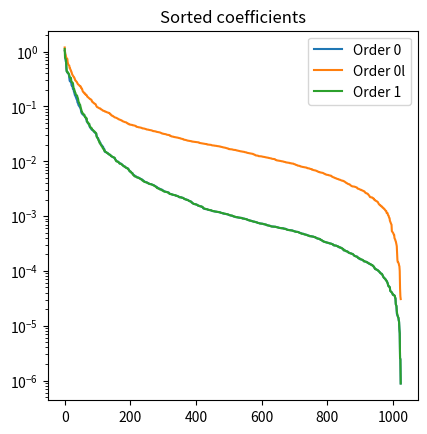
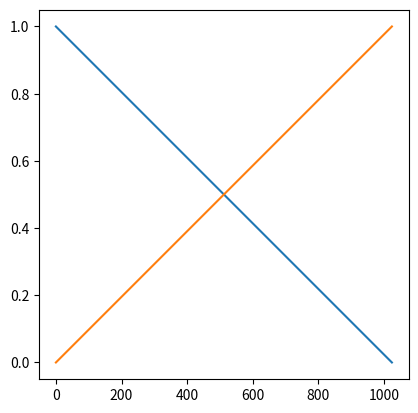
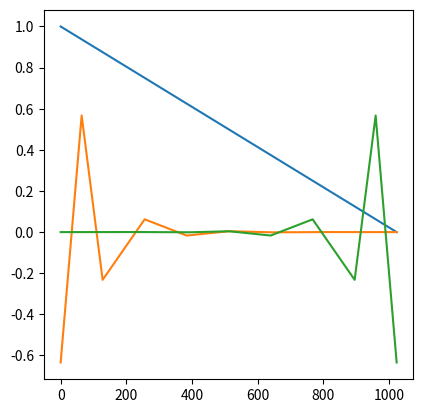

The script that saved these images, in order:
import numpy as np

import matplotlib.pyplot as plt


def Gramm_matrix(grid, order=1):
	''' Gramm matrix for piecewise polynomial of given order on a given grid '''

	if order==1:
		dgrid = np.diff(grid)
		main_diag = np.concatenate((dgrid[0:1]/3,(dgrid[:-1]+dgrid[1:])/3,dgrid[-1:]/3))
		return np.diag(dgrid/6,-1) + np.diag(main_diag) + np.diag(dgrid/6,1)



class MGARD(object):
	def __init__(self, grid, u, order=1, interp='mid'):
		self.grid   = grid
		self.u      = u
		self.u_mg   = u.copy()
		self.order  = order
		self.interp = interp


	def interpolate(self, ind0, dind, u0):
		'''Interpolate values from coarse grid to surplus grid

		Inputs
		------
		  ind0:	indices of the coarse  nodes
		  dind:	indices of the surplus nodes
		  u0:	values at the coarse nodes
		'''
		dgrid = np.diff(grid[ind0])

		if self.order==1:
			# interpolation matrix
			P = np.zeros((len(dind),len(ind0)))
			# left dof
			P[:,:-1] = np.diag((grid[ind0][1:]-grid[dind])/dgrid)
			# right dof
			P += np.diag((grid[dind]-grid[ind0][:-1])/dgrid,1)[:-1,:]
			return P @ u0
		elif self.order==0:
			# left dof (cadlag)
			# P[:,:-1] = np.eye(len(dind))
			# P[:,1:] = np.eye(len(dind))

			if self.interp=='mid':
				return 0.5*(u0[:-1]+u0[1:])
			else:
				return u0[:-1]
			# return u0[1:]
			# alpha = 0.3
			# return alpha*u0[:-1] + (1-alpha)*u0[1:]


	def project(self, ind0, dind, ud):
		'''Project function on a surplus grid to coarse grid

		Inputs
		------
		  ind0:	indices of the coarse  nodes
		  dind:	indices of the surplus nodes
		  ud:	values at the surplus nodes
		'''
		f = np.zeros(len(ind0))
		if self.order==1:
			G = Gramm_matrix(self.grid[ind0], self.order)
			#
			d0 = np.diff(self.grid[ind0])
			d1 = self.grid[ind0[1:]] - self.grid[dind]
			d2 = self.grid[dind]     - self.grid[ind0[:-1]]
			# contribution from dof to the left
			al = (2*d0 - d1) / 6
			# contribution from dof to the right
			ar = (2*d0 - d2) / 6
			# forcing term
			f[0]    =                     ar[0]  * ud[0]
			f[1:-1] = al[:-1] * ud[:-1] + ar[1:] * ud[1:]
			f[-1]   = al[-1]  * ud[-1]
			return np.linalg.solve(G,f)
		elif self.order==0:
			# contribution from dof to the left
			al = (self.grid[ind0][1:]-self.grid[dind]) / 2
			# contribution from dof to the right
			ar = (self.grid[ind0][1:]-self.grid[dind]) / 2
			# forcing term
			f[0]    =                     ar[0]  * ud[0]
			f[1:-1] = al[:-1] * ud[:-1] + ar[1:] * ud[1:]
			f[-1]   = al[-1]  * ud[-1]
			#
			diag = np.zeros((len(ind0),))
			diag[0]    = self.grid[dind][0]  - self.grid[ind0][0]
			diag[1:-1] = self.grid[dind][1:] - self.grid[dind][:-1]
			diag[-1]   = self.grid[ind0][-1] - self.grid[dind][-1]
			# diag[0]    = ar[0]
			# diag[1:-1] = ar[1:] + al[:-1]
			# diag[-1]   = al[-1]
			# print(diag)
			# exit()
			# print(f/diag)
			return f / diag


	# def decompose(self, ind0, dind):
	# 	# detail coefficients
	# 	ud = self.u[dind] - self.interpolate(ind0, dind, self.u[ind0])

	# 	# approximation coefficients
	# 	u0 = self.u[ind0] + self.project(ind0, dind, ud)
	# 	return u0, ud


	# def recompose(self, u0, ud, ind0, dind):
	# 	u = np.zeros_like(self.u)
	# 	u[ind0] = u0 - self.project(ind0, dind, ud)
	# 	u[dind] = self.interpolate(ind0, dind, u[ind0]) + ud
	# 	return u


	def decompose(self, ind0, dind):
		'''Compute approximation and detail coefficients at the given level

		Inputs
		------
		  ind0:	indices of the coarse  nodes
		  dind:	indices of the surplus nodes
		'''
		# detail coefficients
		self.u_mg[dind] -= self.interpolate(ind0, dind, self.u_mg[ind0])

		# approximation coefficients
		self.u_mg[ind0] += self.project(ind0, dind, self.u_mg[dind])
		return self.u_mg[ind0], self.u_mg[dind]


	def recompose(self, ind0, dind):
		'''Recompose data from approximation and detail coefficients at the given level

		Inputs
		------
		  ind0:	indices of the coarse  nodes
		  dind:	indices of the surplus nodes
		'''
		# approximation coefficients
		self.u_mg[ind0] -= self.project(ind0, dind, self.u_mg[dind])

		# detail coefficients
		self.u_mg[dind] += self.interpolate(ind0, dind, self.u_mg[ind0])
		return self.u_mg


	def decompose_grid(self):
		'''Decompose original grid into sequence of coarse and surplus grids
		'''
		self.grids = []
		ind0 = np.arange(self.grid.size)
		while len(ind0)>2:
			dind = ind0[1::2]
			ind0 = ind0[0::2]
			self.grids.append([ind0,dind])
		return self.grids

	def decompose_full(self):
		self.decompose_grid()

		u0 = self.u
		for ind0,dind in self.grids:
			u0,ud = self.decompose(ind0,dind)
		return self.u_mg


	def recompose_full(self):
		for ind0,dind in self.grids[len(self.grids)::-1]:
			self.recompose(ind0,dind)
		return self.u_mg


	def full_basis(self):
		grid = self.grid
		b = []
		for i,(ind0,dind) in enumerate(self.decompose_grid()):
			# compute surplus basis
			sb = self.surplus_basis(ind0, dind)
			# for each surplus basis function
			for sbi in sb:
				bi = sbi
				# interpolate it back to the original grid
				for ind01,dind1 in self.decompose_grid()[:i][::-1]:
					buf = np.zeros((len(ind01)+len(dind1),))
					buf[0::2] = bi[:]
					buf[1::2] = self.interpolate(ind01, dind1, buf[0::2])
					bi = buf
				b.append(bi)
		for sbi in np.eye(len(ind0)):
			bi = sbi
			# interpolate it back to the original grid
			for ind01,dind1 in self.decompose_grid()[:i+1][::-1]:
				buf = np.zeros((len(ind01)+len(dind1),))
				buf[0::2] = bi[:]
				buf[1::2] = self.interpolate(ind01, dind1, buf[0::2])
				bi = buf
			b.append(bi)
		b = np.vstack(b)
		return np.fliplr(np.flipud(b))
	# def full_basis(self):
	# 	grid = self.grid
	# 	bd = []
	# 	for ind0,dind in self.decompose_grid():
	# 		sb = self.surplus_basis(ind0, dind)
	# 		Qb[i,1::2] = self.interpolate(ind0, dind, Qb[i,0::2])
	# 		bd.append((grid,sb))
	# 		grid = self.grid[ind0]
	# 	# bd.append((grid,b0i))
	# 	return bd
	# def full_basis(self):
	# 	grid = self.grid
	# 	bd = []
	# 	for ind00,_ in self.decompose_grid():
	# 		ind0 = np.arange(0,grid.size,2)
	# 		dind = np.arange(1,grid.size,2)
	# 		b0i, bdi = self.basis_functions(ind0, dind, mode='mgard')
	# 		bd.append((grid,bdi))
	# 		grid = self.grid[ind00]
	# 	bd.append((grid,b0i))
	# 	return bd
	# def full_basis(self):
	# 	grid = self.grid
	# 	bd = []
	# 	for ind00,_ in self.grids:
	# 		ind0 = np.arange(0,grid.size,2)
	# 		dind = np.arange(1,grid.size,2)
	# 		b0i, bdi = self.basis_functions(ind0, dind, mode='mgard')
	# 		bd.append((grid,bdi))
	# 		grid = self.grid[ind00]
	# 	bd.append((grid,b0i))

	# 	bdd = [bd[0][1]]
	# 	# dind = np.arange(self.grid.size)
	# 	# ind0,dind = self.grids[0]
	# 	for i,(gi,bi) in enumerate(bd[1:]):
	# 		# bii = bi
	# 		# ind0,dind = self.grids[i+1]
	# 		bii = np.zeros((bi.shape[0],self.grid.size))
	# 		# print(bii.shape, bi.shape, ind0.size, dind.size)
	# 		bii[:,::2**(i+1)] = bi
	# 		for j in range(i+1):
	# 			# print(i,j)
	# 			ind0,dind = self.grids[j]
	# 			# print(ind0.shape,dind.shape)
	# 			for k in range(bii.shape[0]):
	# 				bii[k,1::2] = self.interpolate(ind0, dind, bii[k,::2])
	# 		bdd.append(bii)
	# 	bdd = np.vstack(bdd)
	# 	# print(bdd[0].shape)
	# 	# print(bdd[1].shape)
	# 	# print(bdd.shape)
	# 	# exit()
	# 	return bdd


	def surplus_basis(self, ind0, dind):
		'''Evaluate surplus basis functions on the level grid
		'''
		# fine nodal basis values on surplus grid
		phi = np.eye(len(dind))

		# values of the fine nodal basis on surplus grid
		b = np.zeros((len(dind),len(ind0)+len(dind)))
		# b[:,1::2] = 1
		for bi,di in zip(b,np.arange(b.shape[1])[1::2]):
			bi[di] = 1
		# print(b)
		# exit()

		if self.order==1:
			# fine basis on surplus grid projected to coarse grid
			Qb = np.zeros((len(dind),len(ind0)+len(dind)))
			for i in range(len(dind)):
				# project fine basis function on coarse basis
				Qb[i,0::2] = self.project(ind0, dind, phi[:,i])
				# interpolate back to surplus grid
				Qb[i,1::2] = self.interpolate(ind0, dind, Qb[i,0::2])

			# surplus basis
			b -= Qb
		return b
	# def basis_functions(self, ind0, dind, mode='mgard'):
	# 	'''Compute surplus basis functions
	# 	'''
	# 	# fine nodal basis values on surplus grid
	# 	phi = np.eye(len(dind))

	# 	# values of the fine nodal basis on surplus grid
	# 	b = np.zeros((len(dind),len(ind0)+len(dind)))
	# 	for bi,di in zip(b,dind):
	# 		bi[di] = 1

	# 	if self.order==1:
	# 		# fine basis on surplus grid projected to coarse grid
	# 		Qb = np.zeros((len(dind),len(ind0)+len(dind)))
	# 		for i in range(len(dind)):
	# 			# project fine basis function on coarse basis
	# 			Qb[i,ind0] = self.project(ind0, dind, phi[:,i])
	# 			# interpolate back to surplus grid
	# 			Qb[i,dind] = self.interpolate(ind0, dind, Qb[i,ind0])

	# 		# surplus basis
	# 		b -= Qb
	# 	elif self.order==0:
	# 		# fine basis on surplus grid projected to coarse grid
	# 		Qb = np.zeros((len(dind),len(ind0)+len(dind)))
	# 		for i in range(len(dind)):
	# 			# project fine basis function on coarse basis
	# 			Qb[i,ind0] = self.project(ind0, dind, phi[:,i])
	# 			# interpolate back to surplus grid
	# 			Qb[i,dind] = self.interpolate(ind0, dind, Qb[i,ind0])

	# 		# fine basis on surplus grid
	# 		b = np.zeros_like(Qb)
	# 		for bi,di in zip(b,dind):
	# 			bi[di] = 1

	# 		# surplus basis
	# 		if mode=='mgard':
	# 			b -= Qb
	# 		# b = Qb

	# 		# print(b[0])

	# 	return [np.eye(len(ind0)), b]






def basis_function(basis, level, index):
	if level==0:
		lind = 0
		uind = 2
	elif level>0:
		lind = 2 + 2**(level-1) - 1
		uind = 2 + 2**(level)   - 1
	level_basis = basis[lind:uind,:]
	return level_basis[index,:]



if __name__ == '__main__':
	fig_no = 1


	# N = 2**3 + 1
	# N = 2**5 + 1
	N = 2**10 + 1


	grid = np.linspace(0,1,N)
	# ind0 = slice(0,N,2)
	# dind = slice(1,N,2)
	ind0 = np.arange(0,N,2)
	dind = np.arange(1,N,2)

	edges  = [grid[0]] + list(0.5*(grid[:-1]+grid[1:])) + [grid[-1]]
	edges0 = [grid[ind0][0]] + list(0.5*(grid[ind0][:-1]+grid[ind0][1:])) + [grid[ind0][-1]]
	# edgesd = 0.5*(grid[ind0][:-1]+grid[ind0][1:])) + [grid[ind0][-1]]

	#####################################################
	# data

	u = np.sin(np.arange(N)/N*20*np.pi)
	# u = (np.arange(N).astype(float))**3

	# random data
	u = np.zeros_like(grid)
	for i in range(1,50):
		u += np.random.randn()/i * np.sin(np.arange(N)/N*i*np.pi)
	u -= u.mean()


	#####################################################

	# # du = interpolate(u[ind0], grid, ind0, dind)
	# # print(du)
	# plt.plot(grid, u, '-', linewidth=3)
	# # plt.plot(grid[ind0], u[ind0], '-')
	# # plt.plot(grid[dind], du, 'x')
	# plt.savefig('tmp.png', dpi=100, bbox='tight')
	# plt.show()
	# exit()


	########################
	mg0  = MGARD(grid, u, order=0)
	mg0l = MGARD(grid, u, order=0, interp='left')
	mg1  = MGARD(grid, u, order=1)


	mg0.decompose_full()
	mg0l.decompose_full()
	mg1.decompose_full()


	########################


	# ind = np.argsort(np.abs(mg0.u_mg))
	# u_mg = mg0.u_mg.copy()
	# error0_inf = []
	# indicator0_inf = []
	# dropped = []
	# C2 = 1+3
	# for i in ind:
	# 	dropped.append(mg0.u_mg[i])
	# 	mg0.u_mg[i] = 0
	# 	indicator0_inf.append( C2 * len(mg0.grids) * np.linalg.norm(dropped,ord=np.inf) / np.linalg.norm(u,ord=np.inf))
	# 	error0_inf.append(np.linalg.norm(u-mg0.recompose_full(),ord=np.inf) / np.linalg.norm(u,ord=np.inf))
	# 	mg0.u_mg = u_mg.copy()

	# ind = np.argsort(np.abs(mg0l.u_mg))
	# u_mg = mg0l.u_mg.copy()
	# error0l_inf = []
	# indicator0l_inf = []
	# dropped = []
	# C2 = 1+3
	# for i in ind:
	# 	dropped.append(mg0l.u_mg[i])
	# 	mg0l.u_mg[i] = 0
	# 	indicator0l_inf.append( C2 * len(mg0l.grids) * np.linalg.norm(dropped,ord=np.inf) / np.linalg.norm(u,ord=np.inf))
	# 	error0l_inf.append(np.linalg.norm(u-mg0l.recompose_full(),ord=np.inf) / np.linalg.norm(u,ord=np.inf))
	# 	mg0l.u_mg = u_mg.copy()

	# ind = np.argsort(np.abs(mg1.u_mg))
	# u_mg = mg1.u_mg.copy()
	# error1_inf = []
	# indicator1_inf = []
	# dropped = []
	# C2 = 1+3
	# for i in ind:
	# 	dropped.append(mg1.u_mg[i])
	# 	mg1.u_mg[i] = 0
	# 	indicator1_inf.append( C2 * len(mg1.grids) * np.linalg.norm(dropped,ord=np.inf) / np.linalg.norm(u,ord=np.inf))
	# 	error1_inf.append(np.linalg.norm(u-mg1.recompose_full(),ord=np.inf) / np.linalg.norm(u,ord=np.inf))
	# 	mg1.u_mg = u_mg.copy()

	# # plt.semilogy(np.arange(len(error0_inf))[::20], error0_inf[-1::-20], 'x',  label='order 0, mid. point')

	# plt.semilogy(error1_inf[-1::-1],  label='order 1 (current)')
	# plt.semilogy(indicator1_inf[-1::-1], '--',  label='order 1 (current)')
	# plt.semilogy(indicator0_inf[-1::-1], '--',  label='order 1 (current)')
	# plt.semilogy(indicator0l_inf[-1::-1], '--',  label='order 1 (current)')
	# plt.semilogy(error0_inf[-1::-1],  label='order 0, mid. point')
	# plt.semilogy(error0l_inf[-1::-1], label='order 0, left point')
	# plt.legend(framealpha=1.0, fontsize='x-large')
	# plt.xlabel('Retained degrees of freedom', fontsize='x-large')
	# plt.ylabel(r'$\|u-\tilde{u}\|_{\infty}/\|u\|_{\infty}$', fontsize='xx-large')
	# plt.savefig('tmp.png', dpi=100, bbox='tight')
	# plt.show()

	# exit()



	########################
	# plot coeffiecient decay

	plt.figure(fig_no); fig_no += 1

	plt.semilogy(np.sort(np.abs(mg0.u_mg))[::-1],  label='Order 0')
	plt.semilogy(np.sort(np.abs(mg0l.u_mg))[::-1], label='Order 0l')
	plt.semilogy(np.sort(np.abs(mg1.u_mg))[::-1],  label='Order 1')
	plt.title('Sorted coefficients')
	plt.legend()
	plt.gca().set_box_aspect(1)

	# exit()


	# ########################

	# 	# order 0
	# u00, ud0 = mg0.decompose(ind0, dind)
	# u10 = mg0.recompose(u00, ud0, ind0, dind)

	# # order 1
	# u01, ud1 = mg1.decompose(ind0, dind)
	# u11 = mg1.recompose(u01, ud1, ind0, dind)


	# plt.figure(fig_no); fig_no += 1

	# plt.subplot(2,3,1)
	# # plt.stairs(u,   edges=edges,  baseline=None)
	# # plt.stairs(u00, edges=edges0, baseline=None)
	# # plt.step(grid, u, where='mid')
	# plt.plot(grid, u)
	# plt.step(grid[ind0], u00, where='mid')
	# # plt.stairs(ud0, edges=edgesd, baseline=None)
	# plt.plot(grid[dind], ud0, '-x')
	# # plt.legend(['u','u0','ud'])
	# plt.gca().set_box_aspect(1)

	# plt.subplot(2,3,2)
	# plt.plot(grid, u-u10)
	# plt.gca().set_box_aspect(1)

	# plt.subplot(2,3,4)
	# plt.plot(grid, u)
	# plt.plot(grid[ind0], u01, '-')
	# plt.plot(grid[dind], ud1, '-x')
	# # # plt.legend(['u','u0','ud'])
	# plt.gca().set_box_aspect(1)

	# plt.subplot(2,3,5)
	# plt.plot(grid, u-u11)
	# plt.gca().set_box_aspect(1)

	# plt.subplot(2,3,6)
	# plt.semilogy(np.sort(np.abs(np.hstack((u00,ud0)))))
	# plt.semilogy(np.sort(np.abs(np.hstack((u01,ud1)))))
	# plt.gca().set_box_aspect(1)

	# plt.show()

	# # print(np.abs(np.hstack((u00,ud0))).size)
	# # print(np.abs(np.hstack((u01,ud1))).size)


	# # plt.figure(3)

	# # print("Hello")
	# exit()


	########################################################
	# nodal basis

	nodal_basis_0 = np.eye(grid.size)
	for i in range(nodal_basis_0.shape[0]):
		for j in range(nodal_basis_0.shape[1]):
			if np.abs(i-j)>1: nodal_basis_0[i,j] = np.nan

	nodal_basis_1 = np.eye(grid.size)
	for i in range(nodal_basis_1.shape[0]):
		for j in range(nodal_basis_1.shape[1]):
			if np.abs(i-j)>1: nodal_basis_1[i,j] = np.nan

	# plt.figure(fig_no); fig_no += 1
	# for nb in nodal_basis_1:
	# 	plt.plot(grid, nb)
	# 	# plt.step(grid, nb, where='mid')
	# plt.show()
	# exit()


	########################################################
	# mgard basis

	# plt.figure(fig_no); fig_no += 1

	# mg_basis_0 = mg0.full_basis()
	mg_basis_1 = mg1.full_basis()

	# np.save('basis', mg_basis_1)
	# exit()

	# basis = np.zeros((grid.size,grid.size))

	# # print(mg_basis_0.shape)
	# i = 0
	# l = 0
	# for bii in mg_basis_0:
	# 	for bi in bii[1]:
	# 		basis[i,::2**l] = bi
	# 		# for j in range():
	# 		# 	basis[i,1::2**l] = basis[i,::2**l]
	# 		# print(bi.shape)
	# 		i += 1
	# 	l += 1
	# print(basis)
	# plt.step(grid, basis[-1,:], where='mid')
	# plt.show()
	# exit()


	# print(mg_basis_0[-1][0])
	# # print(mg_basis_1[-2][1])
	# exit()

	# L = 4

	# plt.figure(fig_no, figsize=(3*L,3)); fig_no += 1
	# ax1 = plt.subplot(1,L+2,1)
	# for nb in nodal_basis_1[-14:-13]:
	# 	plt.plot(grid, nb, color='g')
	# plt.gca().set_box_aspect(1)
	# plt.gca().spines['bottom'].set_position('zero')
	# plt.gca().spines['top'].set_color('none')
	# plt.gca().spines['right'].set_color('none')
	# plt.gca().set_xticks(grid)
	# plt.gca().set_xticklabels([]*len(grid))
	# plt.gca().set_yticklabels([])
	#
	# for l in range(L):
	# 	plt.subplot(1,L+2,l+2, sharey=ax1)
	# 	mid_i = mg_basis_1[-l-1][1].shape[0]//2
	# 	for bdi in mg_basis_1[0][1][-7:-6]:
	# 		plt.plot(mg_basis_1[0][0],bdi)
	# 	for bdi in mg_basis_1[-l-1][1][mid_i:mid_i+1]:
	# 		plt.plot(mg_basis_1[-l-1][0],bdi)
	# 	plt.gca().set_box_aspect(1)
	# 	plt.gca().spines['bottom'].set_position('zero')
	# 	plt.gca().spines['top'].set_color('none')
	# 	plt.gca().spines['right'].set_color('none')
	# 	plt.gca().set_xticks(grid)
	# 	plt.gca().set_xticklabels([]*len(grid))
	# 	plt.gca().set_yticklabels([])
	# plt.subplot(1,L+2,L+2, sharey=ax1)
	# mid_i = mg_basis_1[0][1].shape[0]//2
	# for bdi in mg_basis_1[0][1][-7:-6]:
	# 	plt.plot(mg_basis_1[0][0],bdi)
	# for bdi in mg_basis_1[0][1][mid_i:mid_i+1]:
	# 	plt.plot(mg_basis_1[0][0],bdi)
	# plt.gca().set_box_aspect(1)
	# plt.gca().spines['bottom'].set_position('zero')
	# plt.gca().spines['top'].set_color('none')
	# plt.gca().spines['right'].set_color('none')
	# plt.gca().set_xticks(grid)
	# plt.gca().set_xticklabels([]*len(grid))


	plt.figure(fig_no); fig_no += 1
	plt.plot(basis_function(mg_basis_1, 0, 0))
	plt.plot(basis_function(mg_basis_1, 0, 1))
	plt.gca().set_box_aspect(1)

	plt.figure(fig_no); fig_no += 1
	plt.plot(basis_function(mg_basis_1, 0, 0))
	plt.plot(basis_function(mg_basis_1, 4, 0))
	plt.plot(basis_function(mg_basis_1, 4, -1))
	plt.gca().set_box_aspect(1)

	plt.show()
	exit()


	plt.subplot(1,L+2,l+2, sharey=ax1)
	for bdi in mg_basis_1[0][1][-7:-6]:
		plt.plot(basis_function(basis, level, index))
	for bdi in mg_basis_1[-l-1][1][mid_i:mid_i+1]:
		plt.plot(mg_basis_1[-l-1][0],bdi)
	plt.gca().set_box_aspect(1)
	plt.gca().spines['bottom'].set_position('zero')
	plt.gca().spines['top'].set_color('none')
	plt.gca().spines['right'].set_color('none')
	plt.gca().set_xticks(grid)
	plt.gca().set_xticklabels([]*len(grid))
	plt.gca().set_yticklabels([])

	plt.subplot(1,L+2,L+2, sharey=ax1)
	mid_i = mg_basis_1[0][1].shape[0]//2
	for bdi in mg_basis_1[0][1][-7:-6]:
		plt.plot(mg_basis_1[0][0],bdi)
	for bdi in mg_basis_1[0][1][mid_i:mid_i+1]:
		plt.plot(mg_basis_1[0][0],bdi)
	plt.gca().set_box_aspect(1)
	plt.gca().spines['bottom'].set_position('zero')
	plt.gca().spines['top'].set_color('none')
	plt.gca().spines['right'].set_color('none')
	plt.gca().set_xticks(grid)
	plt.gca().set_xticklabels([]*len(grid))

	plt.show()

	exit()

	plt.figure(figsize=(3*L,3))
	ax1 = plt.subplot(1,L+2,1)
	for nb in nodal_basis_0[-14:-13]:
		plt.step(grid, nb, color='g',where='mid')
	plt.gca().set_box_aspect(1)
	plt.gca().spines['bottom'].set_position('zero')
	plt.gca().spines['top'].set_color('none')
	plt.gca().spines['right'].set_color('none')
	plt.gca().set_xticks(grid)
	plt.gca().set_xticklabels([]*len(grid))
	plt.gca().set_yticklabels([])

	for l in range(L):
		plt.subplot(1,L+2,l+2, sharey=ax1)
		mid_i = mg_basis_0[-l-1][1].shape[0]//2
		for bdi in mg_basis_0[0][1][-7:-6]:
			bdi /= (bdi!=0)
			plt.step(mg_basis_1[0][0],bdi,where='mid')
		for bdi in mg_basis_0[-l-1][1][mid_i:mid_i+1]:
			bdi /= (bdi!=0)
			plt.step(mg_basis_0[-l-1][0],bdi,where='mid')
		plt.gca().set_box_aspect(1)
		plt.gca().spines['bottom'].set_position('zero')
		plt.gca().spines['top'].set_color('none')
		plt.gca().spines['right'].set_color('none')
		plt.gca().set_xticks(grid)
		plt.gca().set_xticklabels([]*len(grid))
		plt.gca().set_yticklabels([])
	plt.subplot(1,L+2,L+2, sharey=ax1)
	mid_i = mg_basis_0[0][1].shape[0]//2
	for bdi in mg_basis_0[0][1][-7:-6]:
		bdi /= (bdi!=0)
		plt.step(mg_basis_0[0][0],bdi,where='mid')
	for bdi in mg_basis_0[0][1][mid_i:mid_i+1]:
		bdi /= (bdi!=0)
		plt.step(mg_basis_0[0][0],bdi,where='mid')
	plt.gca().set_box_aspect(1)
	plt.gca().spines['bottom'].set_position('zero')
	plt.gca().spines['top'].set_color('none')
	plt.gca().spines['right'].set_color('none')
	plt.gca().set_xticks(grid)
	plt.gca().set_xticklabels([]*len(grid))


	plt.show()

	exit()


	########################################################

	plt.subplot(2,1,1)
	b0, bd = mg0.basis_functions(ind0, dind, mode='mgard')
	b0 /= (b0!=0)
	bd /= (bd!=0)

	# print(Qb[0])
	# plt.step(grid,Qb[0],where='mid')
	for b0i in b0:
		plt.step(grid[ind0],b0i,where='mid')
	for bdi in bd:
		plt.step(grid,bdi,where='mid')
	# plt.step(grid[ind0],b0[1],where='mid')
	# plt.step(grid,bd[1],where='mid')
	# plt.plot(grid,bd[1])
	# plt.step(grid,Qb[2],where='mid')
	# # plt.plot(grid,Qb[0])
	# plt.step(grid,Qb[dind.size//2],where='mid')
	# # plt.plot(grid,Qb[dind.size//2])
	# plt.step(grid,Qb[-1],where='mid')
	# # plt.plot(grid,Qb[-1])
	plt.xlim([grid[0],grid[-1]])

	plt.subplot(2,1,2)
	b0, bd = mg1.basis_functions(ind0, dind, mode='mgard')
	for i in range(b0.shape[0]):
		for j in range(b0.shape[1]):
			if np.abs(i-j)>1: b0[i,j] = np.nan
	for b0i in b0:
		plt.plot(grid[ind0],b0i)
	for bdi in bd:
		plt.plot(grid,bdi)
	# # plt.plot(grid,Qb[0])
	# plt.plot(grid,Qb[1])
	# # plt.plot(grid,Qb[dind.size//2-1])
	# # plt.plot(grid,Qb[-1])


	plt.show()






